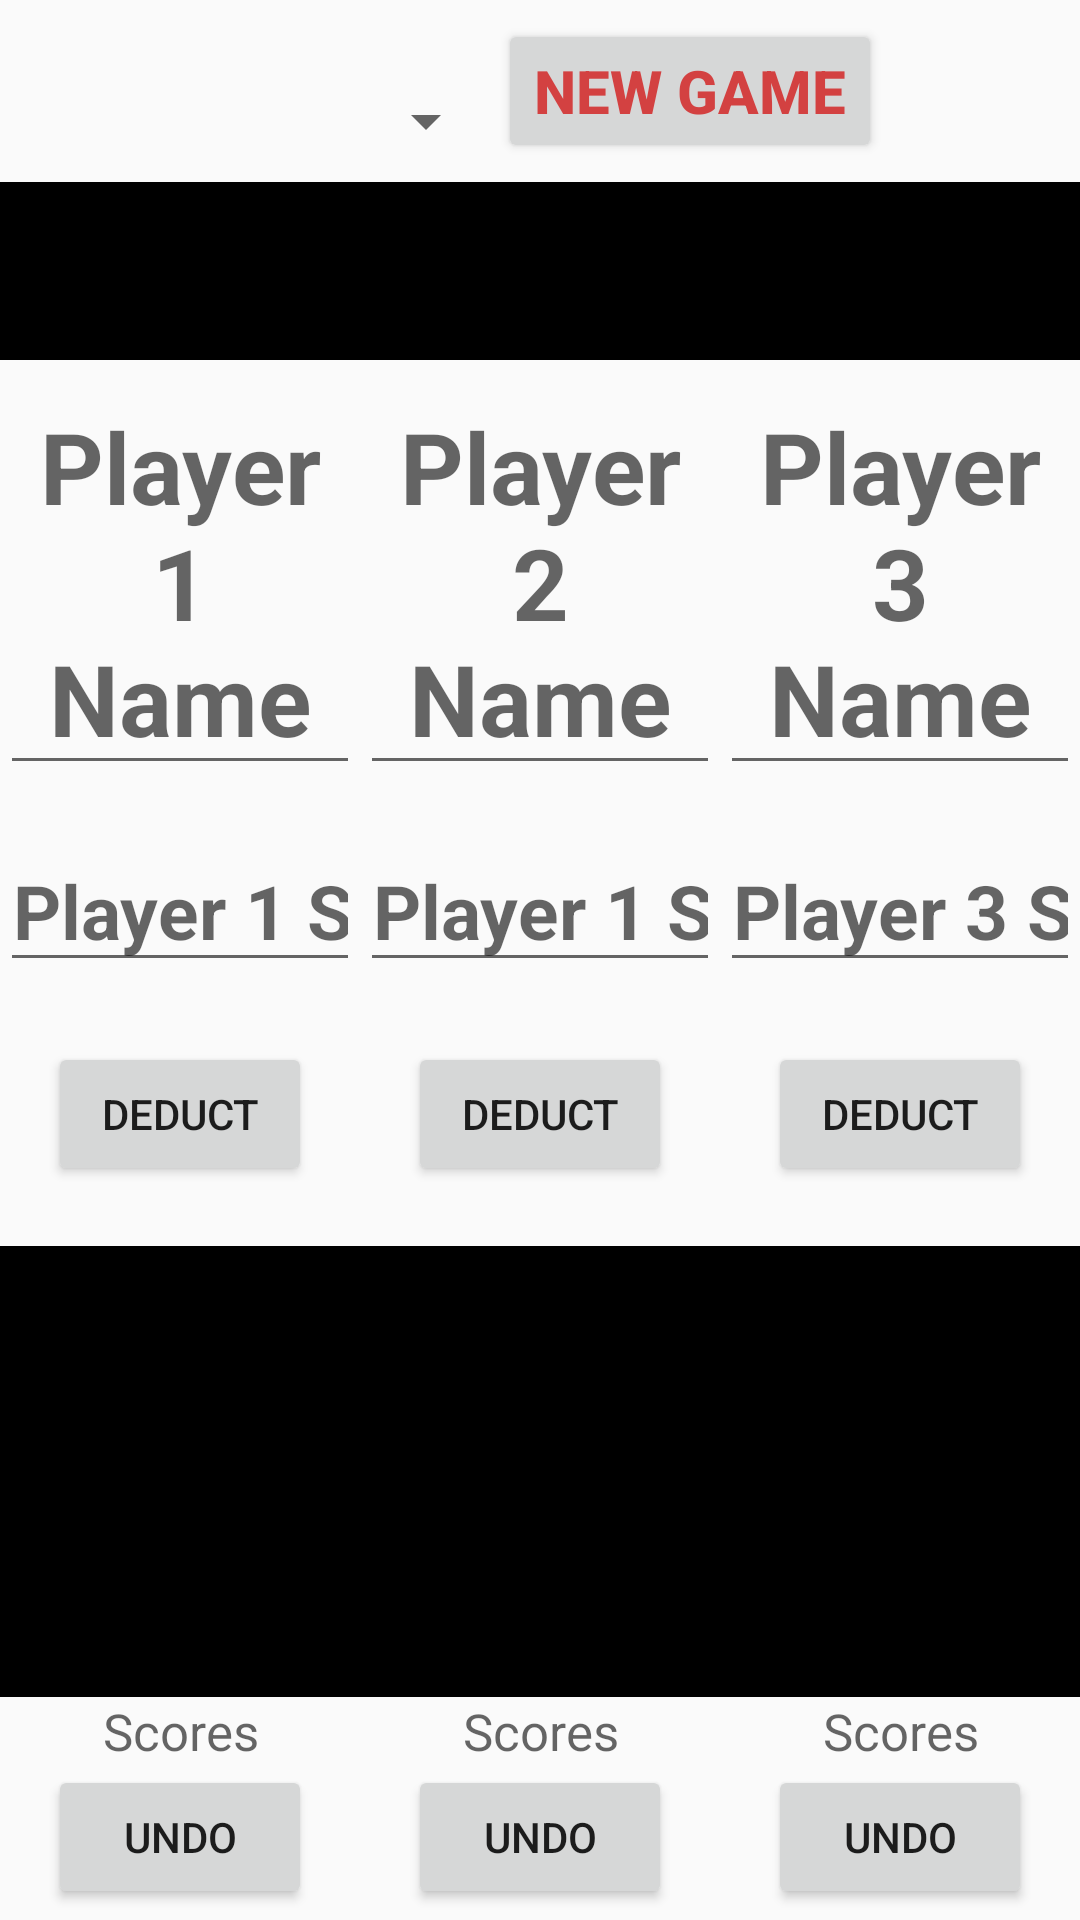

Here is an Android app screen rendered from its layout file. Give the layout XML and the strings, colors and styles it references.
<!-- AndroidManifest.xml: application theme AppTheme -->
<!-- res/layout/three_player.xml -->
<?xml version="1.0" encoding="utf-8"?>
<LinearLayout xmlns:android="http://schemas.android.com/apk/res/android"
    xmlns:app="http://schemas.android.com/apk/res-auto"
    xmlns:tools="http://schemas.android.com/tools"
    android:layout_width="match_parent"
    android:layout_height="match_parent"
    android:orientation="vertical"
    tools:context=".ThreePlayer">

    <LinearLayout
        android:layout_width="match_parent"
        android:layout_height="wrap_content"
        android:gravity="center"
        android:layout_weight="1">

        <Spinner
            android:id="@+id/spinner"
            android:layout_marginTop="10dp"
            android:layout_height="match_parent"
            android:layout_width="100dp"/>

        <Button
            android:layout_width="wrap_content"
            android:layout_height="wrap_content"
            android:textSize="20dp"
            android:textColor="#D34141"
            android:textStyle="bold"
            android:id="@+id/reset"
            android:text="New Game"/>

    </LinearLayout>

    <LinearLayout
        android:layout_width="match_parent"
        android:layout_height="wrap_content"
        android:gravity="center"
        android:background="@android:color/background_dark"
        android:layout_weight="1">
        <TextView
            android:layout_width="match_parent"
            android:layout_height="match_parent"
            android:textAlignment="center"
            android:textColor="#FFFFFF"
            android:textSize="35dp"
            android:id="@+id/leader"/>
    </LinearLayout>

    <LinearLayout
        android:layout_width="match_parent"
        android:layout_height="0dp"
        android:layout_weight="40">

        <LinearLayout
            android:layout_width="0dp"
            android:layout_height="match_parent"
            android:layout_weight="1"
            android:gravity="center"
            android:orientation="vertical"
            android:id="@+id/player1layout">

            <EditText
                android:layout_width="wrap_content"
                android:layout_height="wrap_content"
                android:textSize="33dp"
                android:textStyle="bold"
                android:textColor="#000000"
                android:textAlignment="center"
                android:hint="Player 1 Name"
                android:id="@+id/player1"/>

            <EditText
                android:layout_width="wrap_content"
                android:layout_height="wrap_content"
                android:textSize="25dp"
                android:textStyle="bold"
                android:textAlignment="center"
                android:layout_marginTop="15dp"
                android:inputType="number"
                android:hint="Player 1 Score"
                android:id="@+id/player1score"
                />

            <Button
                android:layout_width="wrap_content"
                android:layout_height="wrap_content"
                android:text="Deduct"
                android:layout_marginTop="20dp"
                android:id="@+id/add1" />

            <TextView
                android:layout_width="wrap_content"
                android:layout_height="wrap_content"
                android:hint="Score"
                android:textSize="60dp"
                android:textStyle="bold"
                android:textColor="#FFFFFF"
                android:textAlignment="center"
                android:background="#000000"
                android:layout_marginTop="20dp"
                android:id="@+id/player1remain"/>

            <TextView
                android:layout_width="wrap_content"
                android:layout_height="wrap_content"
                android:hint="Scores"
                android:textSize="17dp"
                android:textColor="#000000"
                android:textAlignment="center"
                android:id="@+id/player1scores"/>

            <Button
                android:layout_width="wrap_content"
                android:layout_height="wrap_content"
                android:id="@+id/undop1"
                android:text="Undo"/>

        </LinearLayout>

        <LinearLayout
            android:layout_width="0dp"
            android:layout_height="match_parent"
            android:layout_weight="1"
            android:gravity="center"
            android:id="@+id/player2layout"
            android:orientation="vertical">

            <EditText
                android:layout_width="wrap_content"
                android:layout_height="wrap_content"
                android:textSize="33dp"
                android:textColor="#000000"
                android:textAlignment="center"
                android:textStyle="bold"
                android:hint="Player 2 Name"
                android:id="@+id/player2" />

            <EditText
                android:layout_width="wrap_content"
                android:layout_height="wrap_content"
                android:textSize="25dp"
                android:textStyle="bold"
                android:textAlignment="center"
                android:layout_marginTop="15dp"
                android:inputType="number"
                android:hint="Player 1 Score"
                android:id="@+id/player2score"
                />

            <Button
                android:layout_width="wrap_content"
                android:layout_height="wrap_content"
                android:text="Deduct"
                android:layout_marginTop="20dp"
                android:id="@+id/add2" />

            <TextView
                android:layout_width="wrap_content"
                android:layout_height="wrap_content"
                android:hint="Score"
                android:textSize="60dp"
                android:textStyle="bold"
                android:background="#000000"
                android:textAlignment="center"
                android:textColor="#FFFFFF"
                android:layout_marginTop="20dp"
                android:id="@+id/player2remain"/>

            <TextView
                android:layout_width="wrap_content"
                android:layout_height="wrap_content"
                android:hint="Scores"
                android:textSize="17dp"
                android:textColor="#000000"
                android:textAlignment="center"
                android:id="@+id/player2scores"/>

            <Button
                android:layout_width="wrap_content"
                android:layout_height="wrap_content"
                android:id="@+id/undop2"
                android:text="Undo"/>

        </LinearLayout>

        <LinearLayout
            android:layout_width="0dp"
            android:layout_height="match_parent"
            android:layout_weight="1"
            android:gravity="center"
            android:orientation="vertical"
            android:id="@+id/player3layout">

            <EditText
                android:layout_width="wrap_content"
                android:layout_height="wrap_content"
                android:textSize="33dp"
                android:textStyle="bold"
                android:textColor="#000000"
                android:textAlignment="center"
                android:hint="Player 3 Name"
                android:id="@+id/player3"/>

            <EditText
                android:layout_width="wrap_content"
                android:layout_height="wrap_content"
                android:textSize="25dp"
                android:textStyle="bold"
                android:textAlignment="center"
                android:layout_marginTop="15dp"
                android:inputType="number"
                android:hint="Player 3 Score"
                android:id="@+id/player3score"
                />

            <Button
                android:layout_width="wrap_content"
                android:layout_height="wrap_content"
                android:text="Deduct"
                android:layout_marginTop="20dp"
                android:id="@+id/add3" />

            <TextView
                android:layout_width="wrap_content"
                android:layout_height="wrap_content"
                android:hint="Score"
                android:textSize="60dp"
                android:textStyle="bold"
                android:textColor="#FFFFFF"
                android:textAlignment="center"
                android:background="#000000"
                android:layout_marginTop="20dp"
                android:id="@+id/player3remain"/>

            <TextView
                android:layout_width="wrap_content"
                android:layout_height="wrap_content"
                android:hint="Scores"
                android:textSize="17dp"
                android:textColor="#000000"
                android:textAlignment="center"
                android:id="@+id/player3scores"/>

            <Button
                android:layout_width="wrap_content"
                android:layout_height="wrap_content"
                android:id="@+id/undop3"
                android:text="Undo"/>

        </LinearLayout>

    </LinearLayout>

</LinearLayout>
<!-- resources referenced by this layout -->
<resources>
  <style name="AppTheme" parent="Theme.AppCompat.Light.DarkActionBar">
          
          <item name="colorPrimary">@color/colorPrimary</item>
          <item name="colorPrimaryDark">@color/colorPrimaryDark</item>
          <item name="colorAccent">@color/colorAccent</item>
      </style>
  <color name="colorPrimary">#0CB3A3</color>
  <color name="colorPrimaryDark">#137365</color>
  <color name="colorAccent">#DF2766</color>
</resources>
